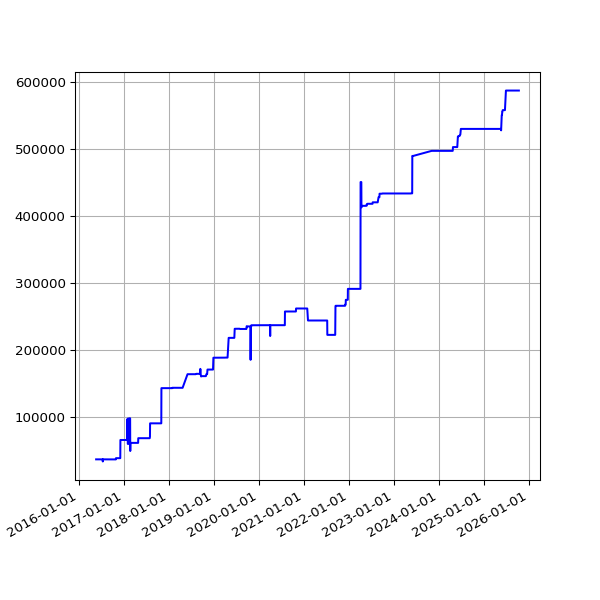

Data behind this chart, as committed beside it:
date, value
2016-05-20 02:24:25 +0100, 37207
2016-05-21 02:35:26 +0100, 37207
2016-05-22 02:40:10 +0100, 37207
2016-05-23 02:44:24 +0100, 37207
2016-05-24 02:38:17 +0100, 37207
2016-05-25 02:25:39 +0100, 37207
2016-05-27 03:44:21 +0100, 37207
2016-05-31 02:25:39 +0100, 37207
2016-06-01 02:30:55 +0100, 37207
2016-06-02 02:24:09 +0100, 37207
2016-06-03 02:26:48 +0100, 37207
2016-06-04 02:34:11 +0100, 37207
2016-06-05 02:26:27 +0100, 37207
2016-06-08 02:31:20 +0100, 37207
2016-06-09 02:28:28 +0100, 37207
2016-06-10 02:36:42 +0100, 37207
2016-06-11 02:26:58 +0100, 37207
2016-06-12 02:22:27 +0100, 37207
2016-06-13 02:18:13 +0100, 37207
2016-06-14 02:19:27 +0100, 37207
2016-06-15 02:28:29 +0100, 37207
2016-06-16 02:25:53 +0100, 37207
2016-06-17 02:22:12 +0100, 37207
2016-06-18 02:21:26 +0100, 37207
2016-06-19 02:21:23 +0100, 37207
2016-06-20 02:26:06 +0100, 37207
2016-06-21 02:31:02 +0100, 37207
2016-06-22 02:21:58 +0100, 37207
2016-06-23 02:21:47 +0100, 37207
2016-06-24 02:35:07 +0100, 37207
2016-06-25 02:58:43 +0100, 37207
2016-06-26 02:29:30 +0100, 37207
2016-06-27 02:37:26 +0100, 37207
2016-06-28 02:46:05 +0100, 37207
2016-06-29 02:35:11 +0100, 37207
2016-06-30 02:25:08 +0100, 37207
2016-07-01 02:22:14 +0100, 37207
2016-07-02 02:27:18 +0100, 37207
2016-07-03 02:21:16 +0100, 37207
2016-07-04 02:31:56 +0100, 37207
2016-07-05 02:23:39 +0100, 37207
2016-07-06 02:42:54 +0100, 37207
2016-07-07 02:23:52 +0100, 37207
2016-07-08 02:32:38 +0100, 37207
2016-07-09 02:23:55 +0100, 37207
2016-07-10 02:22:14 +0100, 37207
2016-07-11 02:22:40 +0100, 37207
2016-07-12 02:24:02 +0100, 37207
2016-07-13 02:36:30 +0100, 34079
2016-07-14 02:25:20 +0100, 37207
2016-07-15 13:45:58 +0100, 37207
2016-07-16 02:32:43 +0100, 37207
2016-07-17 02:44:07 +0100, 37207
2016-07-18 02:47:28 +0100, 37207
2016-07-19 02:34:10 +0100, 37207
2016-07-20 02:34:28 +0100, 37207
2016-07-21 02:57:41 +0100, 37207
2016-07-22 02:35:07 +0100, 37121
2016-07-23 02:32:54 +0100, 37121
2016-07-24 02:33:49 +0100, 37121
... 2,375 more rows
